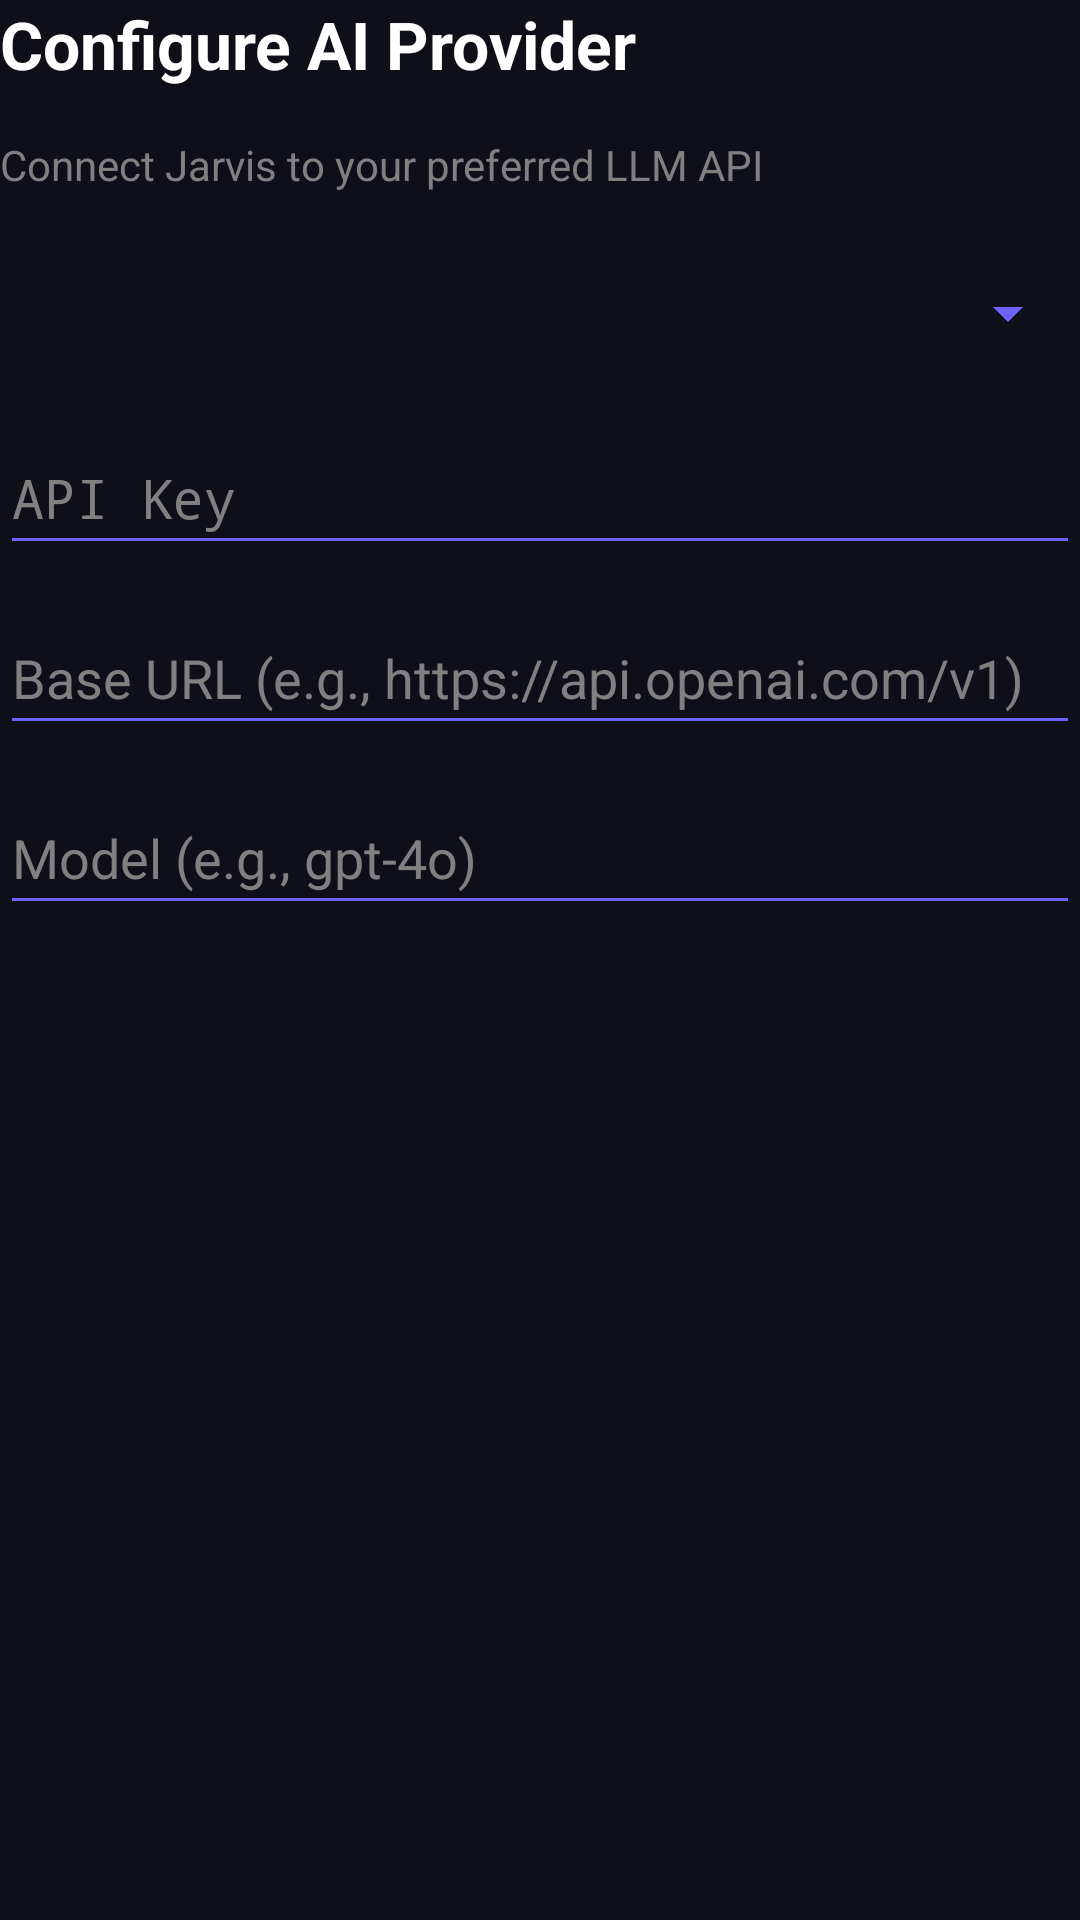

The Android layout XML behind this screen, and the referenced resources:
<!-- AndroidManifest.xml: application theme Theme.JarvisAgent -->
<!-- res/layout/step_provider.xml -->
<?xml version="1.0" encoding="utf-8"?>
<LinearLayout
    xmlns:android="http://schemas.android.com/apk/res/android"
    android:layout_width="match_parent"
    android:layout_height="wrap_content"
    android:orientation="vertical">

    <TextView
        android:layout_width="wrap_content"
        android:layout_height="wrap_content"
        android:text="Configure AI Provider"
        android:textColor="#FFFFFF"
        android:textSize="22sp"
        android:textStyle="bold"
        android:layout_marginBottom="16dp" />

    <TextView
        android:layout_width="wrap_content"
        android:layout_height="wrap_content"
        android:text="Connect Jarvis to your preferred LLM API"
        android:textColor="#808080"
        android:textSize="14sp"
        android:layout_marginBottom="16dp" />

    <Spinner
        android:id="@+id/providerSpinner"
        android:layout_width="match_parent"
        android:layout_height="48dp"
        android:backgroundTint="#6C63FF"
        android:layout_marginBottom="12dp" />

    <EditText
        android:id="@+id/apiKeyInput"
        android:layout_width="match_parent"
        android:layout_height="48dp"
        android:hint="API Key"
        android:textColorHint="#808080"
        android:textColor="#E0E0E0"
        android:backgroundTint="#6C63FF"
        android:inputType="textPassword"
        android:layout_marginBottom="12dp" />

    <EditText
        android:id="@+id/baseUrlInput"
        android:layout_width="match_parent"
        android:layout_height="48dp"
        android:hint="Base URL (e.g., https://api.openai.com/v1)"
        android:textColorHint="#808080"
        android:textColor="#E0E0E0"
        android:backgroundTint="#6C63FF"
        android:inputType="textUri"
        android:layout_marginBottom="12dp" />

    <EditText
        android:id="@+id/modelInput"
        android:layout_width="match_parent"
        android:layout_height="48dp"
        android:hint="Model (e.g., gpt-4o)"
        android:textColorHint="#808080"
        android:textColor="#E0E0E0"
        android:backgroundTint="#6C63FF"
        android:inputType="text" />

</LinearLayout>
<!-- resources referenced by this layout -->
<resources>
  <style name="Theme.JarvisAgent" parent="android:Theme.DeviceDefault.NoActionBar">
          <item name="android:windowBackground">@color/background</item>
          <item name="android:statusBarColor">@color/surface</item>
          <item name="android:navigationBarColor">@color/surface</item>
          <item name="android:textColorPrimary">@color/text_primary</item>
          <item name="android:textColorSecondary">@color/text_secondary</item>
          <item name="android:colorPrimary">@color/primary</item>
          <item name="android:colorAccent">@color/accent</item>
      </style>
  <color name="background">#0F0F1A</color>
  <color name="surface">#1A1A2E</color>
  <color name="text_primary">#E0E0E0</color>
  <color name="text_secondary">#808080</color>
  <color name="primary">#6C63FF</color>
  <color name="accent">#FF6B6B</color>
</resources>
